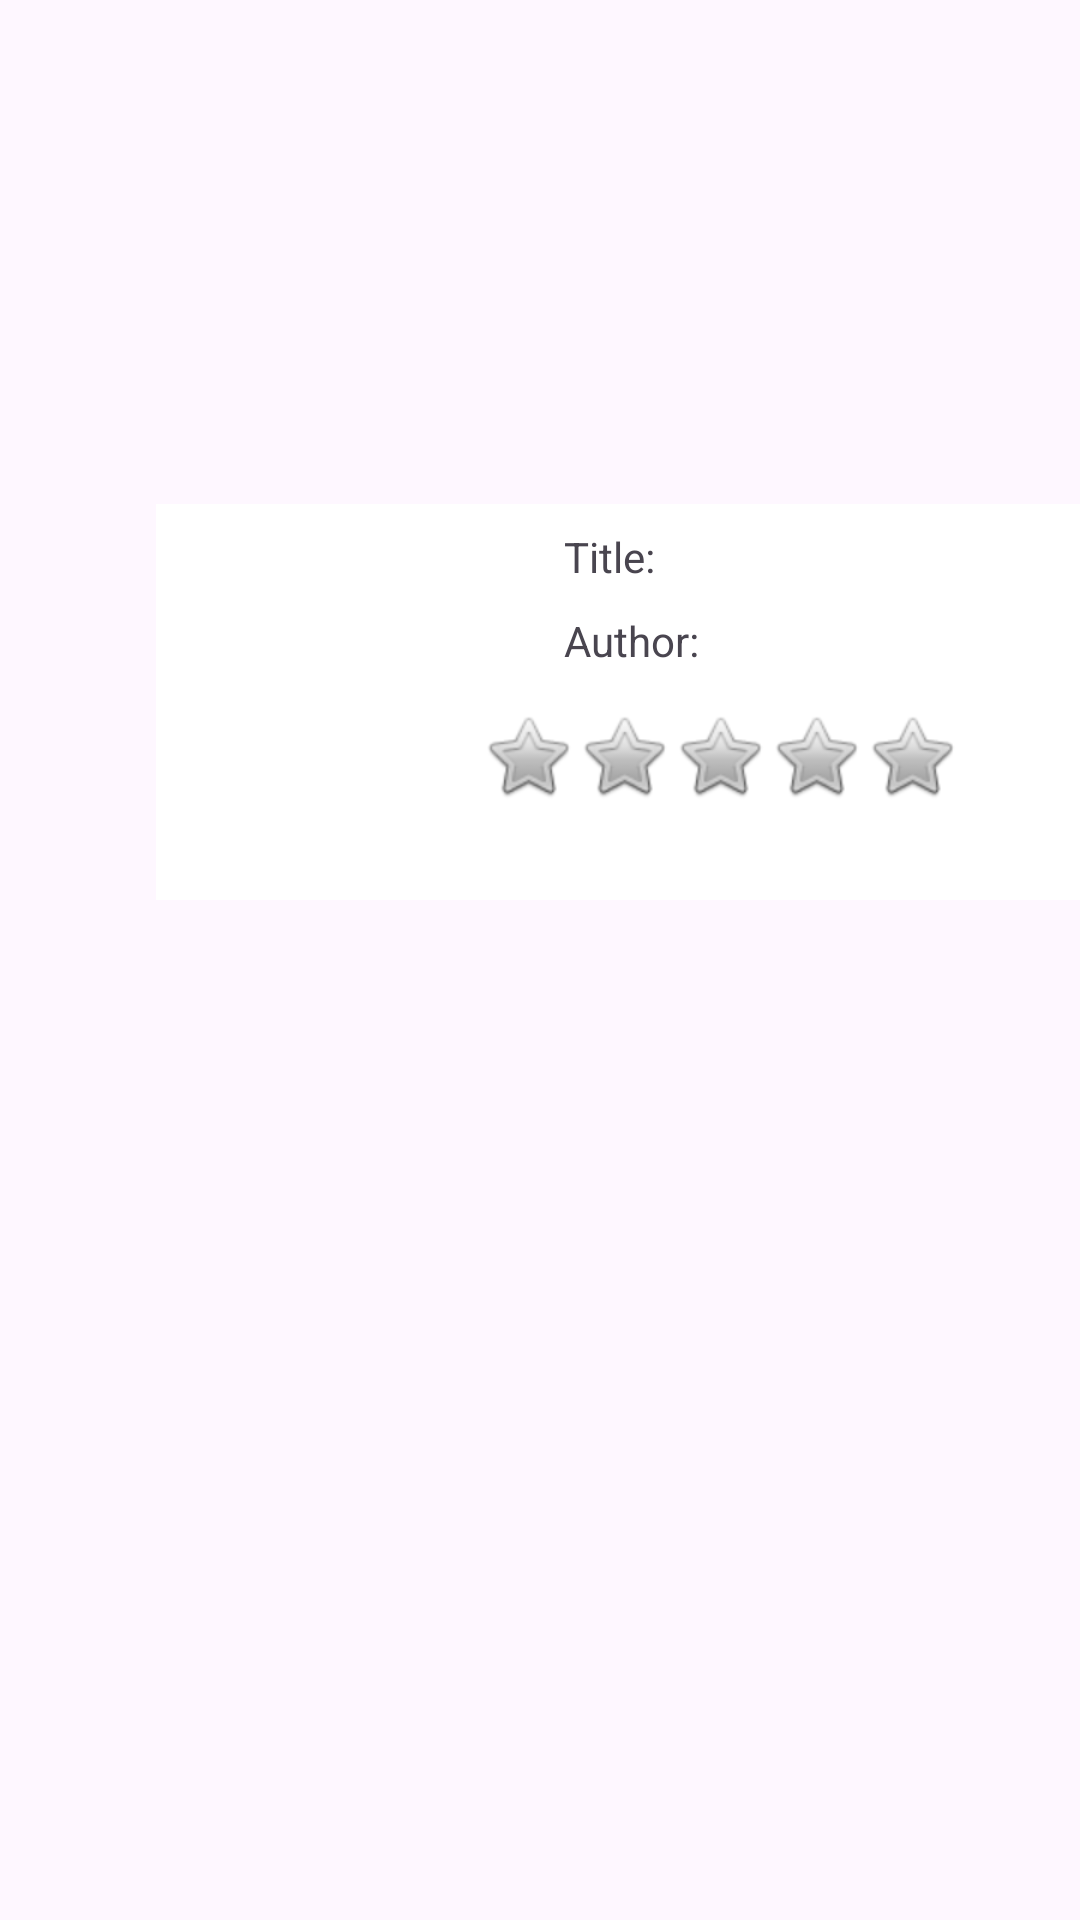

Android layout source for this screen:
<!-- AndroidManifest.xml: application theme Theme.Universedefinitivo -->
<!-- res/layout/plantilla_book.xml -->
<?xml version="1.0" encoding="utf-8"?>
<androidx.constraintlayout.widget.ConstraintLayout xmlns:android="http://schemas.android.com/apk/res/android"
    xmlns:app="http://schemas.android.com/apk/res-auto"
    android:layout_width="match_parent"
    android:layout_height="match_parent"
    android:background="#00FFFFFF">


    <View
        android:id="@+id/background_book"
        android:layout_width="322dp"
        android:layout_height="132dp"
        android:layout_marginStart="52dp"
        android:layout_marginTop="168dp"
        android:background="@color/white"
        app:layout_constraintStart_toStartOf="parent"
        app:layout_constraintTop_toTopOf="parent" />

    <ImageButton
        android:id="@+id/cover_book"
        android:layout_width="166dp"
        android:layout_height="169dp"
        android:layout_marginStart="4dp"
        android:layout_marginTop="148dp"
        android:backgroundTint="#00FFFFFF"
        android:scaleType="fitCenter"
        app:layout_constraintStart_toStartOf="parent"
        app:layout_constraintTop_toTopOf="parent"
        app:srcCompat="@drawable/portada_libro" />

    <TextView
        android:id="@+id/title_book_view"
        android:layout_width="102dp"
        android:layout_height="18dp"
        android:layout_marginStart="188dp"
        android:layout_marginTop="176dp"
        android:text="@string/title"
        app:layout_constraintStart_toStartOf="parent"
        app:layout_constraintTop_toTopOf="parent" />

    <TextView
        android:id="@+id/author_book_view"
        android:layout_width="99dp"
        android:layout_height="16dp"
        android:layout_marginStart="188dp"
        android:layout_marginTop="204dp"
        android:text="@string/author"
        app:layout_constraintStart_toStartOf="parent"
        app:layout_constraintTop_toTopOf="parent" />

    <ImageView
        android:id="@+id/star1_plantilla"
        android:layout_width="wrap_content"
        android:layout_height="wrap_content"
        android:layout_marginStart="160dp"
        android:layout_marginTop="236dp"
        android:src="@android:drawable/btn_star"
        app:layout_constraintStart_toStartOf="parent"
        app:layout_constraintTop_toTopOf="parent" />

    <ImageView
        android:id="@+id/star2_plantilla"
        android:layout_width="wrap_content"
        android:layout_height="wrap_content"
        android:layout_marginStart="192dp"
        android:layout_marginTop="236dp"
        android:src="@android:drawable/btn_star"
        app:layout_constraintStart_toStartOf="parent"
        app:layout_constraintTop_toTopOf="parent" />

    <ImageView
        android:id="@+id/star3_plantilla"
        android:layout_width="wrap_content"
        android:layout_height="wrap_content"
        android:layout_marginStart="224dp"
        android:layout_marginTop="236dp"
        android:src="@android:drawable/btn_star"
        app:layout_constraintStart_toStartOf="parent"
        app:layout_constraintTop_toTopOf="parent" />

    <ImageView
        android:id="@+id/star4_plantilla"
        android:layout_width="wrap_content"
        android:layout_height="wrap_content"
        android:layout_marginStart="256dp"
        android:layout_marginTop="236dp"
        android:src="@android:drawable/btn_star"
        app:layout_constraintStart_toStartOf="parent"
        app:layout_constraintTop_toTopOf="parent" />

    <ImageView
        android:id="@+id/star5_plantilla"
        android:layout_width="wrap_content"
        android:layout_height="wrap_content"
        android:layout_marginStart="288dp"
        android:layout_marginTop="236dp"
        android:src="@android:drawable/btn_star"
        app:layout_constraintStart_toStartOf="parent"
        app:layout_constraintTop_toTopOf="parent" />

    <androidx.constraintlayout.widget.Guideline
        android:id="@+id/guideline"
        android:layout_width="wrap_content"
        android:layout_height="wrap_content"
        android:orientation="vertical"
        app:layout_constraintGuide_begin="-325dp" />
</androidx.constraintlayout.widget.ConstraintLayout>
<!-- resources referenced by this layout -->
<resources>
  <color name="white">#FFFFFFFF</color>
  <string name="author">Author:</string>
  <string name="title">Title:</string>
  <style name="Theme.Universedefinitivo" parent="Base.Theme.Universedefinitivo" />
  <style name="Base.Theme.Universedefinitivo" parent="Theme.Material3.DayNight.NoActionBar">
          
          
      </style>
</resources>
